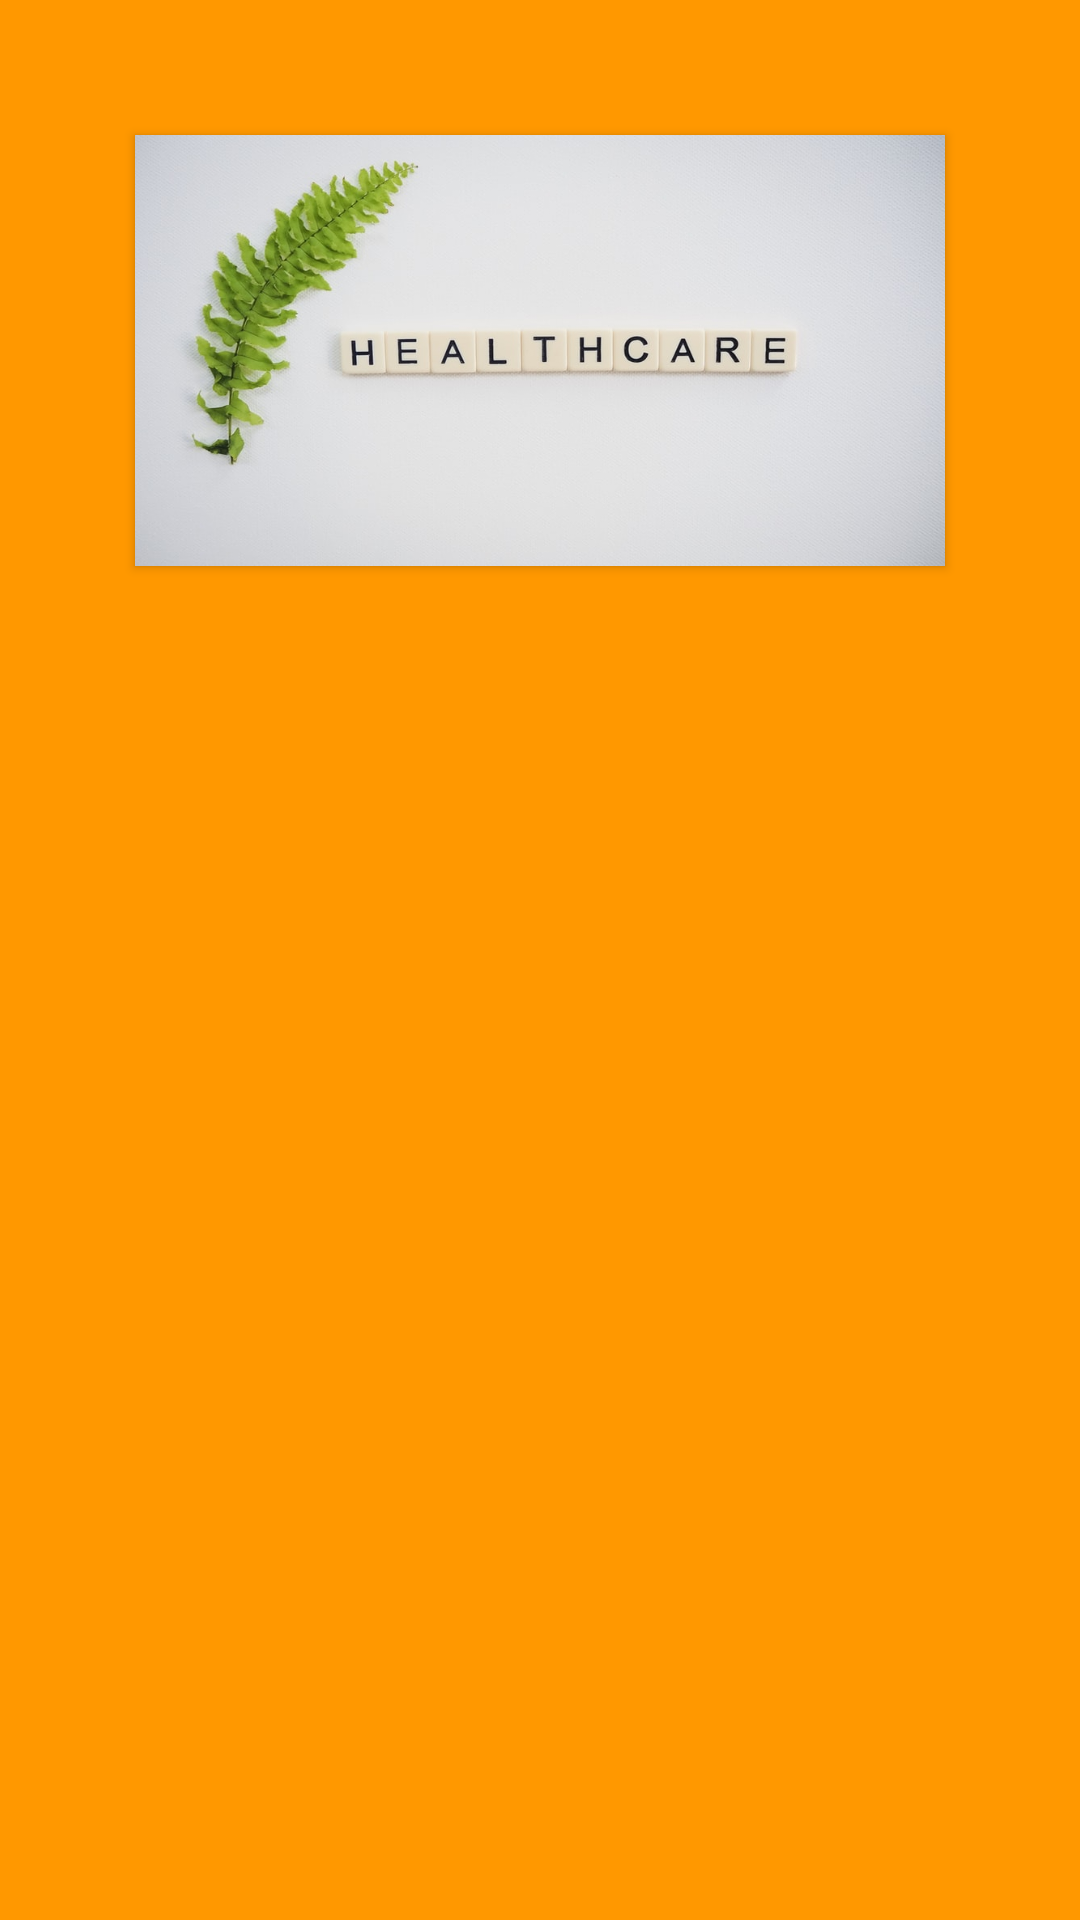

Here is an Android app screen rendered from its layout file. Give the layout XML and the strings, colors and styles it references.
<!-- AndroidManifest.xml: application theme AppTheme -->
<!-- res/layout/activity_main.xml -->
<?xml version="1.0" encoding="utf-8"?>
<RelativeLayout xmlns:android="http://schemas.android.com/apk/res/android"
    xmlns:app="http://schemas.android.com/apk/res-auto"
    xmlns:tools="http://schemas.android.com/tools"
    android:id="@+id/RelativeLayout"
    android:layout_width="match_parent"
    android:layout_height="match_parent"
    tools:context=".MainActivity"
    android:background="@color/orange"
   >

    <Button
        android:id="@+id/ButtonHealthCare"
        android:layout_width="270dp"
        android:layout_height="wrap_content"
        android:layout_above="@id/ImageView"
        android:layout_centerInParent="true"
        android:layout_marginTop="45dp"
        android:layout_marginBottom="-189dp"
        android:background="@drawable/health_care_image"
        android:gravity="center"
        android:padding="45dp" />

    <ImageView
        android:id="@+id/ImageView"
        android:layout_width="wrap_content"
        android:layout_height="wrap_content"
        android:contentDescription="@string/todo"
        app:srcCompat="@drawable/imagehealth" />

    <Button
        android:id="@+id/button0"
        android:layout_width="wrap_content"
        android:layout_height="wrap_content"
        android:layout_below="@+id/ImageView"
        android:layout_alignParentStart="true"
        android:layout_alignParentLeft="true"
        android:layout_centerVertical="true"
        android:layout_marginStart="145dp"
        android:layout_marginLeft="145dp"
        android:layout_marginTop="-116dp"

        android:background="@android:drawable/screen_background_light_transparent"
        android:text="@string/next" />

    <Button
        android:id="@+id/aboutButton"
        android:layout_width="64dp"
        android:layout_height="24dp"
        android:layout_below="@+id/button0"
        android:layout_alignParentEnd="true"
        android:layout_alignParentRight="true"
        android:layout_centerInParent="true"
        android:layout_marginTop="30dp"

        android:layout_marginEnd="13dp"
        android:layout_marginRight="13dp"
        android:background="@android:drawable/screen_background_dark_transparent"
        android:text="@string/about"
        android:textColor="@color/white_70" />

</RelativeLayout>
<!-- resources referenced by this layout -->
<resources>
  <color name="orange">#FF9800</color>
  <color name="white_70">#B3FFFFFF</color>
  <!-- drawable health_care_image: jpg bitmap (drawable, 56607 bytes) -->
  <string name="about">about</string>
  <string name="next">Next</string>
  <string name="todo">TODO</string>
  <style name="AppTheme" parent="Theme.AppCompat.Light.NoActionBar">
  
          
          <item name="colorPrimary">@color/colorPrimary</item>
          <item name="colorPrimaryDark">@color/colorPrimaryDark</item>
          <item name="colorAccent">@color/colorAccent</item>
  
  
      </style>
  <color name="colorPrimary">#008577</color>
  <color name="colorPrimaryDark">#00574B</color>
  <color name="colorAccent">#D81B60</color>
</resources>
